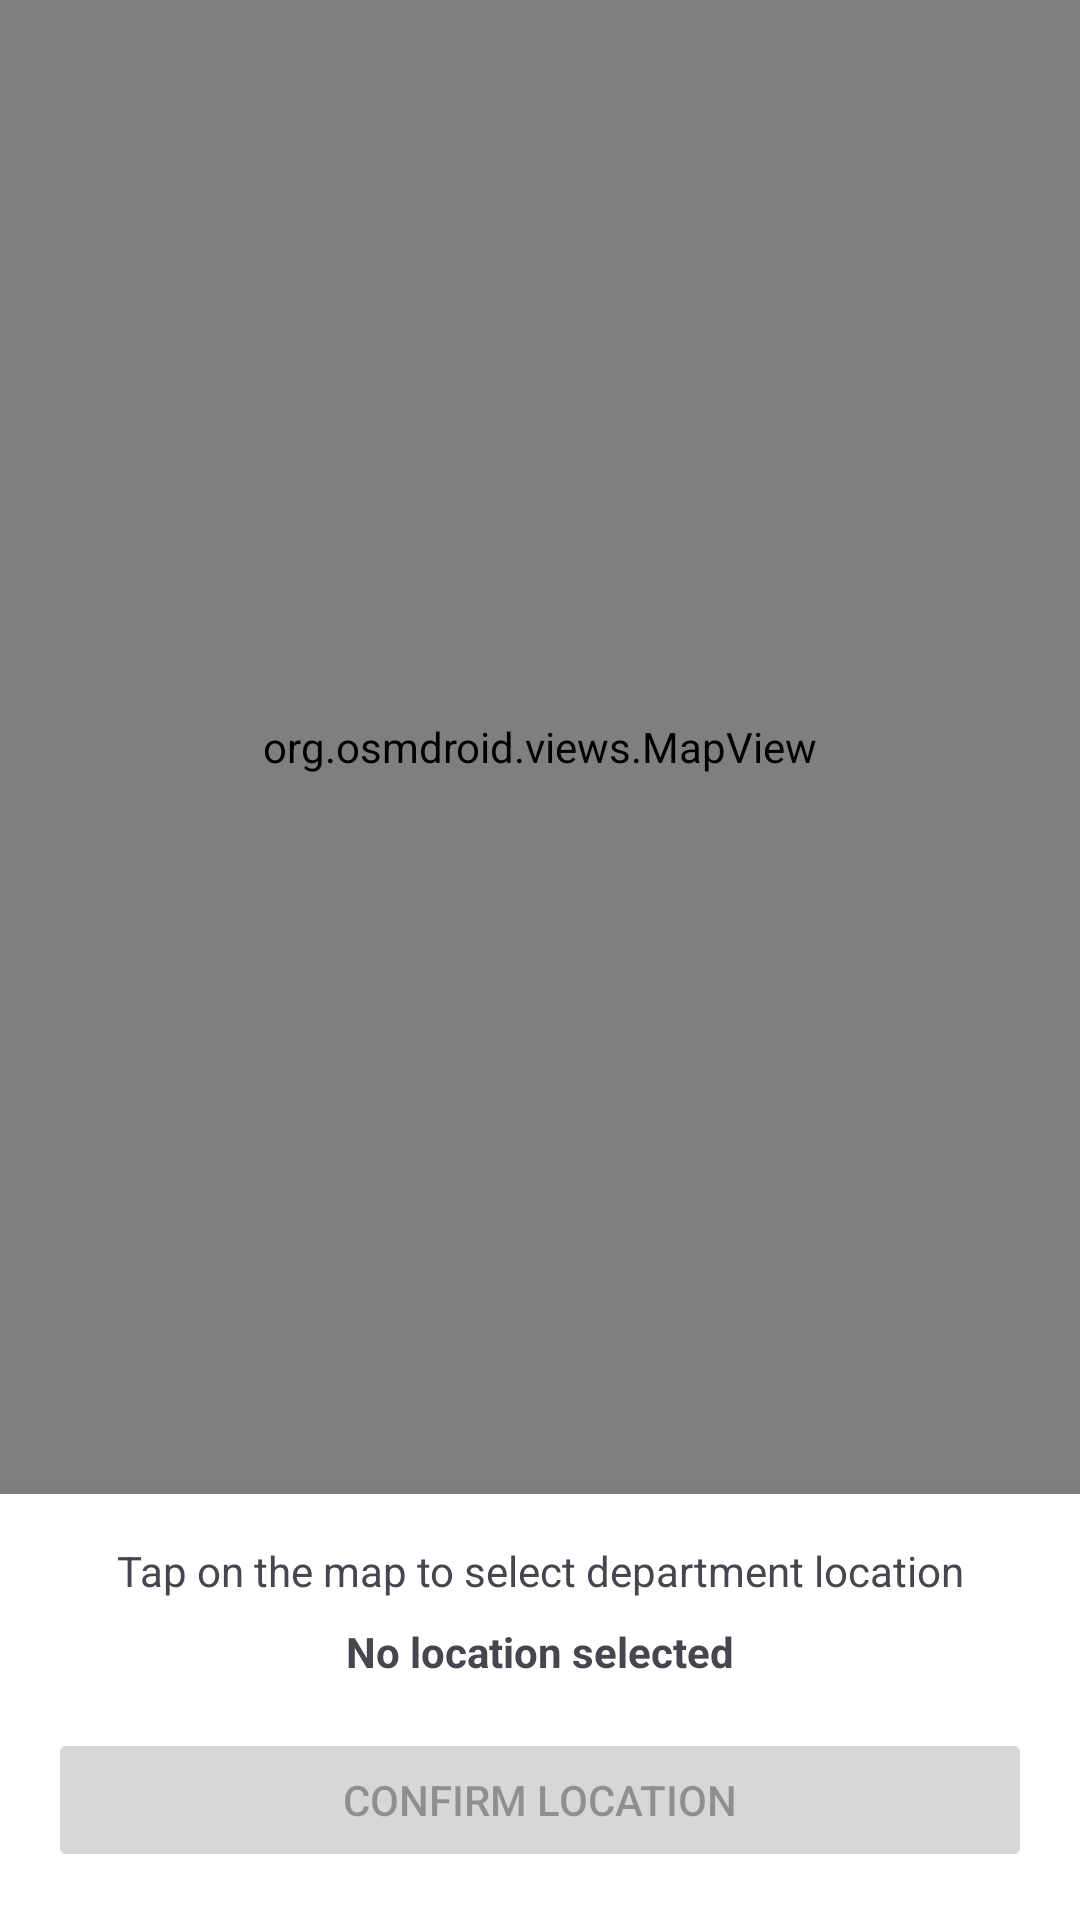

Reconstruct the res/layout file that produces this screen, plus the resources it refers to.
<!-- AndroidManifest.xml: application theme Theme.ArgusApp -->
<!-- res/layout/activity_map_selection.xml -->
<?xml version="1.0" encoding="utf-8"?>
<androidx.constraintlayout.widget.ConstraintLayout xmlns:android="http://schemas.android.com/apk/res/android"
    xmlns:app="http://schemas.android.com/apk/res-auto"
    xmlns:tools="http://schemas.android.com/tools"
    android:layout_width="match_parent"
    android:layout_height="match_parent">

    <org.osmdroid.views.MapView
        android:id="@+id/mapView"
        android:layout_width="match_parent"
        android:layout_height="0dp"
        app:layout_constraintBottom_toTopOf="@+id/bottomPanel"
        app:layout_constraintTop_toTopOf="parent" />

    <androidx.constraintlayout.widget.ConstraintLayout
        android:id="@+id/bottomPanel"
        android:layout_width="match_parent"
        android:layout_height="wrap_content"
        android:background="@color/white"
        android:elevation="8dp"
        android:padding="16dp"
        app:layout_constraintBottom_toBottomOf="parent">

        <TextView
            android:id="@+id/tvInstructions"
            android:layout_width="match_parent"
            android:layout_height="wrap_content"
            android:text="Tap on the map to select department location"
            android:textAlignment="center"
            app:layout_constraintTop_toTopOf="parent" />

        <TextView
            android:id="@+id/tvSelectedLocation"
            android:layout_width="match_parent"
            android:layout_height="wrap_content"
            android:layout_marginTop="8dp"
            android:text="No location selected"
            android:textAlignment="center"
            android:textStyle="bold"
            app:layout_constraintTop_toBottomOf="@+id/tvInstructions" />

        <Button
            android:id="@+id/btnConfirmLocation"
            android:layout_width="match_parent"
            android:layout_height="wrap_content"
            android:layout_marginTop="16dp"
            android:enabled="false"
            android:text="Confirm Location"
            app:layout_constraintTop_toBottomOf="@+id/tvSelectedLocation" />

    </androidx.constraintlayout.widget.ConstraintLayout>

</androidx.constraintlayout.widget.ConstraintLayout>
<!-- resources referenced by this layout -->
<resources>
  <color name="white">#FFFFFFFF</color>
  <style name="Theme.ArgusApp" parent="Theme.MaterialComponents.Light.NoActionBar">
          
          <item name="colorPrimary">@color/colorPrimary</item>
          <item name="colorPrimaryDark">@color/colorPrimaryDark</item>
          <item name="colorAccent">@color/colorAccent</item>
          
          <item name="android:windowBackground">@color/windowBackground</item>
      </style>
  <color name="colorPrimary">#2196F3</color>
  <color name="colorPrimaryDark">#1976D2</color>
  <color name="colorAccent">#FF4081</color>
  <color name="windowBackground">#F5F5F5</color>
</resources>
